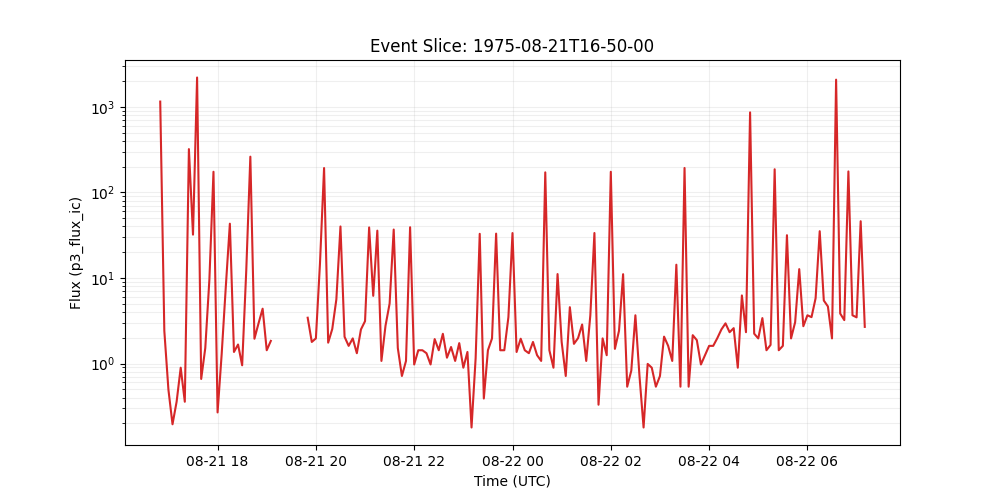

Source data for this figure (header and first rows):
time_tag, p3_flux_ic
1975-08-21 16:50:00, 1152
1975-08-21 16:55:00, 2.409
1975-08-21 17:00:00, 0.4946
1975-08-21 17:05:00, 0.1949
1975-08-21 17:10:00, 0.3573
1975-08-21 17:15:00, 0.8931
1975-08-21 17:20:00, 0.3572
1975-08-21 17:25:00, 320.7
1975-08-21 17:30:00, 32.09
1975-08-21 17:35:00, 2203
1975-08-21 17:40:00, 0.6595
1975-08-21 17:45:00, 1.518
1975-08-21 17:50:00, 9.546
1975-08-21 17:55:00, 174.2
1975-08-21 18:00:00, 0.2679
1975-08-21 18:05:00, 1.286
1975-08-21 18:10:00, 7.77
1975-08-21 18:15:00, 43.08
1975-08-21 18:20:00, 1.364
1975-08-21 18:25:00, 1.667
1975-08-21 18:30:00, 0.9526
1975-08-21 18:35:00, 12.14
1975-08-21 18:40:00, 261.6
1975-08-21 18:45:00, 1.948
1975-08-21 18:50:00, 2.947
1975-08-21 18:55:00, 4.374
1975-08-21 19:00:00, 1.429
1975-08-21 19:05:00, 1.837
1975-08-21 19:10:00, 
1975-08-21 19:15:00, 
1975-08-21 19:20:00, 
1975-08-21 19:25:00, 
1975-08-21 19:30:00, 
1975-08-21 19:35:00, 
1975-08-21 19:40:00, 
1975-08-21 19:45:00, 
1975-08-21 19:50:00, 3.428
1975-08-21 19:55:00, 1.786
1975-08-21 20:00:00, 1.965
1975-08-21 20:05:00, 14.8
1975-08-21 20:10:00, 192.7
1975-08-21 20:15:00, 1.754
1975-08-21 20:20:00, 2.533
1975-08-21 20:25:00, 5.626
1975-08-21 20:30:00, 39.98
1975-08-21 20:35:00, 2.054
1975-08-21 20:40:00, 1.608
1975-08-21 20:45:00, 1.965
1975-08-21 20:50:00, 1.319
1975-08-21 20:55:00, 2.501
1975-08-21 21:00:00, 3.125
1975-08-21 21:05:00, 38.96
1975-08-21 21:10:00, 6.179
1975-08-21 21:15:00, 35.72
1975-08-21 21:20:00, 1.072
1975-08-21 21:25:00, 2.768
1975-08-21 21:30:00, 5.025
1975-08-21 21:35:00, 36.79
1975-08-21 21:40:00, 1.518
1975-08-21 21:45:00, 0.7145
... 113 more rows
